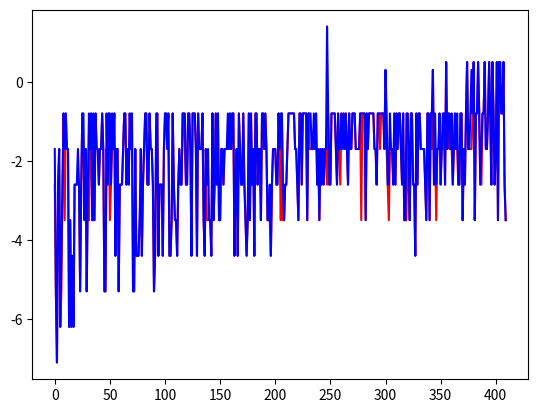

Python code for this plot:
import numpy as np
import matplotlib.pyplot as plt

class Agent():

    def __init__(self, name, pos):
        self.name = name
        self.position = pos

    def set_position(self,pos):
        self.position = pos

    def get_position(self):
        return self.position

class Environment():
    def __init__(self):
            self.nRows = 5
            self.nCols = 5
            self.nS = self.nRows*self.nCols
            self.nA = 4
            self.nO = 4 # number of ostacle on the grid
            self.allowed_actions = np.zeros((self.nS,self.nA))
            self.R = np.zeros((self.nS,self.nA))
            self.actual_states = self.nS - self.nO
            self.grid = np.array([[2,0,0,0,2],
                         [0,1,1,0,0],
                         [0,0,0,0,0],
                         [0,0,3,1,0],
                         [0,1,3,0,0]])

    def transition_model(self,agent,a, a_greedy):
        # action encoding:
        # 0: up
        # 1: down
        # 2: left
        # 3: right
        s = agent.get_position()
        inst_rew = self.R[s,a]
        inst_rew_greedy = self.R[s,a_greedy]
        grid_array = self.grid.flatten()
        if grid_array[s] == 3:
            s_prime = s
            inst_rew = 1
            inst_rew_greedy = inst_rew
            return s_prime,inst_rew, inst_rew_greedy
        else:
            if a == 0:
                s_prime = s - self.nRows
                if s_prime < 0 or inst_rew == -1:
                    s_prime = s
                agent.set_position(s_prime)
            elif a == 1:
                s_prime = s + self.nRows
                if s_prime > 24 or inst_rew == -1:
                    s_prime = s
                agent.set_position(s_prime)
            elif a == 2:
                s_prime = s - 1
                if s_prime < 0 or inst_rew == -1:
                    s_prime = s
                agent.set_position(s_prime)
            elif a == 3:
                s_prime = s + 1
                if s_prime > 24 or inst_rew == -1:
                    s_prime = s
                agent.set_position(s_prime)
            if grid_array[s_prime] == 1:
                s_prime = s
                agent.set_position(s_prime)
            return s_prime,inst_rew, inst_rew_greedy

    def tuple_to_state(self,t):
        s = t[0]*self.nCols + t[1]
        return s

    def comeback(self, agent, pos):
        agent.set_position(pos)

    # checked-working
    def r_generator(self):
        x = -0.1
        y = -1
        z = 1
        for i in range(0,self.nRows):
            for j in range(0,self.nCols):
                for a in range(0,self.nA):
                    if a == 0:
                        if i-1 >= 0:
                            pos = self.grid[i-1,j]
                            if pos == 0 or pos == 2:
                                self.R[i*self.nRows+j,a] = x
                            elif pos == 1:
                                self.R[i*self.nRows+j,a] = y
                            elif pos == 3:
                                self.R[i*self.nRows+j,a] = z
                        else:
                            self.R[i*self.nRows+j,a] = 0
                    elif a == 1:
                        if i+1 <= self.nRows - 1:
                            pos = self.grid[i+1,j]
                            if pos == 0 or pos == 2:
                                self.R[i*self.nRows+j,a] = x
                            elif pos == 1:
                                self.R[i*self.nRows+j,a] = y
                            elif pos == 3:
                                self.R[i*self.nRows+j,a] = z
                        else:
                            self.R[i*self.nRows+j,a] = 0
                    elif a == 2:
                        if j-1 >= 0:
                            pos = self.grid[i,j-1]
                            if pos == 0 or pos == 2:
                                self.R[i*self.nRows+j,a] = x
                            elif pos == 1:
                                self.R[i*self.nRows+j,a] = y
                            elif pos == 3:
                                self.R[i*self.nRows+j,a] = z
                        else:
                            self.R[i*self.nRows+j,a] = 0
                    elif a == 3:
                        if j+1<=self.nCols - 1:
                            pos = self.grid[i,j+1]
                            if pos == 0 or pos == 2:
                                self.R[i*self.nRows+j,a] = x
                            elif pos == 1:
                                self.R[i*self.nRows+j,a] = y
                            elif pos == 3:
                                self.R[i*self.nRows+j,a] = z
                        else:
                            self.R[i*self.nRows+j,a] = 0

     # checked-working
    def all_act_generator(self):
        for i in range(0,self.nRows):
            for j in range(0,self.nCols):
                for a in range(0,self.nA):
                    if a == 0:
                        pos = i - 1
                        if pos < 0:
                            self.allowed_actions[i*self.nRows+j,a] = 0
                        else:
                            self.allowed_actions[i*self.nRows+j,a] = 1
                    elif a == 1:
                        pos = i + 1
                        if pos > self.nRows-1:
                            self.allowed_actions[i*self.nRows+j,a] = 0
                        else:
                            self.allowed_actions[i*self.nRows+j,a] = 1
                    elif a == 2:
                        pos = j - 1
                        if pos < 0:
                            self.allowed_actions[i*self.nRows+j,a] = 0
                        else:
                            self.allowed_actions[i*self.nRows+j,a] = 1
                    elif a == 3:
                        pos = j + 1
                        if pos > self.nCols-1:
                            self.allowed_actions[i*self.nRows+j,a] = 0
                        else:
                            self.allowed_actions[i*self.nRows+j,a] = 1

    def setup(self):
        self.r_generator()
        self.all_act_generator()

    # method to set the environment random seed
    def _seed(self, seed):
        np.random.seed(seed)

# definition of the greedy policy for our model
def eps_greedy(s1, s2, Q, eps, allowed_actions):
    actions1 = np.where(allowed_actions[s1])
    actions2 = np.where(allowed_actions[s2])
    actions1 = actions1[0] # just keep the indices of the allowed actions
    actions2 = actions2[0]
    s = tuple_to_state([s1,s2])
    Q_s = Q[s, :].copy()
    i = 0
    for qs in Q_s:
        s_prime1 = int(i/4)
        s_prime2 = int(i%4)
        if (s_prime1 not in actions1) or (s_prime2 not in actions2):
            Q_s[i] = -np.inf
        i+=1
    a_greedy = np.argmax(Q_s)
    if np.random.rand() <= eps:
        a1 = np.random.choice(actions1, p=(np.ones(len(actions1)) / len(actions1)))
        a2 = np.random.choice(actions2, p=(np.ones(len(actions2)) / len(actions2)))
        a = tuple_to_action([a1,a2])
    else:
        a = a_greedy
    return a, a_greedy

def tuple_to_state(tuple):
        s = tuple[0]*25 + tuple[1]
        return s

def coupled_action(a):
    action_pair = [int(a/4),int(a%4)]
    return action_pair

def tuple_to_action(tuple):
    action = tuple[0]*4 + tuple[1]
    return action

def update_function(Q, alpha, gamma, s, s_prime, a, r, allowed_actions):
    Q_s = Q[s,:].copy()
    Q_sp = Q[s_prime,:].copy()
    Q_sa = Q[s,a].copy()
    s1_p = int(s_prime/25)
    s2_p = int(s_prime%25)
    actions1 = np.where(allowed_actions[s1_p])
    actions2 = np.where(allowed_actions[s2_p])
    actions1 = actions1[0] # just keep the indices of the allowed actions
    actions2 = actions2[0]
    i = 0
    for qs in Q_sp:
        a1 = int(i/4)
        a2 = int(i%4)
        if (a1 not in actions1) or (a2 not in actions2):
            Q_sp[i] = -np.inf
        i+=1
    Q_max = np.max(Q_sp)
    Q_sa1= Q_sa + alpha * (r + (gamma * Q_max) - Q_sa)
    Q[s,a] = Q_sa1
    return Q


def centralized_qlearning(epochs, ep_length, gamma, seed, eps_mode):
    agent1 = Agent('Spiky',0)
    agent2 = Agent('Roby',4)
    collisions = []

    env = Environment()

    env._seed(seed)
    env.setup()

    # learning parameters
    M = epochs
    m = 0
    k = ep_length # length of the episode
    # initial Q function
    Q = np.zeros((env.nS**2,env.nA**2))

    # Keeps track of useful statistics
    episodes_reward = np.zeros((epochs))
    episodes_reward_greedy = np.zeros((epochs))
    episodes_reward_agents = np.zeros((2,epochs))
    episodes_reward_agents_greedy = np.zeros((2,epochs))

    while m<M:
        alpha = (1 - (m+1)/M)
        #alpha = (1/(m+1))
        #alpha = 1/(m+1)
        if eps_mode == 'epochs':
            eps = (1 - m/M) ** 2
        elif eps_mode == 'quadratic':
            eps = (1/(m+1))**2
        elif eps_mode == 'cubic':
            eps = (1/(m+1))**3
        elif eps_mode == 'exponential':
            a = 0.01
            eps = np.exp(-a*m)
        elif eps_mode == 'trial':
            eps = (1/(m+1))**0.5
        # initial state and action
        action_reward1 = []
        action_reward2 = []
        s1 = agent1.get_position()
        s2 = agent2.get_position()
        s = tuple_to_state([s1,s2])
        a, a_greedy = eps_greedy(s1,s2, Q, eps, env.allowed_actions)
        # execute an entire episode of two actions
        for i in range(0,k):
            actions = coupled_action(a)
            actions_greedy = coupled_action(a_greedy)
            s1 = agent1.get_position()
            s2 = agent2.get_position()
            #environment exploration
            s1_prime, r1, r1_greedy = env.transition_model(agent1,actions[0], actions_greedy[0])
            s2_prime, r2, r2_greedy = env.transition_model(agent2,actions[1], actions_greedy[1])
            # collision control
            if s1_prime == s2_prime or (s1 == s2_prime and s2 == s1_prime):
                r = -1
                # agent 1 is the master, so agent2 gets the bad reward
                grid_flatten = env.grid.flatten()
                if grid_flatten[s2] != 3:
                    if s2 != s2_prime:
                        s2_prime = s2
                        agent2.set_position(s2_prime)
                        r2 = r
                    else:
                        s1_prime = s1
                        agent1.set_position(s1_prime)
                        r1 = r
                else:
                    s1_prime = s1
                    agent1.set_position(s1_prime)
                    r1 = r
                collisions.append(m)
            # state generation
            s_prime = tuple_to_state([s1_prime,s2_prime])
            # compute the cumulated reward
            #reward = r1 + r2
            #reward_greedy = r1_greedy + r2_greedy
            reward = np.min([r1,r2])
            reward_greedy = np.min([r1_greedy,r2_greedy])
            # policy improvement step
            a_prime, a_greedy = eps_greedy(s1_prime,s2_prime,Q,eps, env.allowed_actions)
            # Update stats
            action_reward1.append([s1,actions[0],r1])
            action_reward2.append([s2,actions[1],r2])
            episodes_reward[m] += reward
            episodes_reward_greedy[m] += reward_greedy
            episodes_reward_agents[0,m] += r1
            episodes_reward_agents[1,m] += r2
            episodes_reward_agents_greedy[0,m] += r1_greedy
            episodes_reward_agents_greedy[1,m] += r2_greedy
            # Q-learning update
            Q = update_function(Q,alpha,gamma,s,s_prime,a,reward, env.allowed_actions)
            #Q[s, a] = Q[s, a] + alpha * (reward + gamma * np.max(Q[s_prime, :]) - Q[s, a])
            s = s_prime
            a = a_prime
            if (agent1.get_position() == 17 or agent1.get_position() == 22) and (agent2.get_position() == 17 or agent2.get_position() == 22):
                break
        # next iteration
        m = m + 1
        env.comeback(agent1,0)
        env.comeback(agent2,4)
        print('epochs ', m-1)
        print('Actions/Reward Agent 1: ', action_reward1)
        print('Actions/Reward Agent 2: ', action_reward2)
        #print(collisions)
    #print('Q matrix:')
    #print(Q)
    #print('----------------------------------------------')
    #print(collisions)
    return Q,episodes_reward, episodes_reward_greedy, episodes_reward_agents, episodes_reward_agents_greedy

def confidency_gaps(n,epochs,k,greedy):
    rews = np.zeros((n,epochs))
    g_rews = np.zeros((n,epochs))
    fig, ax = plt.subplots(nrows=1,ncols=1, figsize=(10, 5))
    for i in range(0,n):
        # ogni esperimento è eseguito con seed diversi
        Q, ep_reward, ep_rew_g, ep_rew_a, ep_rew_ag = centralized_qlearning(epochs, ep_length=k, gamma=0.9, seed=i, eps_mode='quadratic')
        # ep_reward matrice 2xM dove M sono le epoche, contiene il reward totale per ogni episodio
        rews[i] = ep_reward
        g_rews[i] = ep_rew_g
    if greedy:
        mean = np.mean(g_rews, axis=0)
        std = np.std(g_rews, axis=0)/np.sqrt(n)
        ax.set_title('Centralized Q-Learning Greedy')
    else:
        mean = np.mean(rews, axis=0)
        std = np.std(rews, axis=0)/np.sqrt(n)
        ax.set_title('Centralized Q-Learning')

    ax.plot(mean, color='green')
    ax.fill_between(range(0,len(mean)), (mean - std), (mean + std), alpha = .4)
    ax.set_xlabel('Epochs')
    ax.set_ylabel('Rewards')
    plt.show()

def sensitivity_analysis(n, epochs, ep_range, eps_range, greedy):
    fig = plt.figure(figsize=(15,20))
    ax_array = fig.subplots(len(ep_range),len(eps_range), squeeze=False)
    j = 0
    for k in ep_range:
        w = 0
        for eps in eps_range:
            print(k,'/',eps)
            rews = np.zeros((n,epochs))
            g_rews = np.zeros((n,epochs))
            for i in range(0,n):
                Q, ep_rew, ep_g_rew, ep_rew_a, ep_rew_ag = centralized_qlearning(epochs, k,  gamma=0.9, seed= i, eps_mode= eps)
                # ep_reward matrice 2xM dove M sono le epoche, contiene il reward totale per ogni episodio
                rews[i] = ep_rew
                g_rews[i] = ep_g_rew
            if greedy == True:
                mean = np.mean(g_rews, axis = 0)
                std = np.std(g_rews, axis=0)/np.sqrt(n)
                title = str(k)+'/'+eps
                ax_array[j,w].set_title(title)
                ax_array[j,w].set_xlabel('Epochs')
                ax_array[j,w].set_ylabel('Reward')
                ax_array[j,w].plot(mean,color='blue')
                ax_array[j,w].fill_between(range(0,len(mean)), (mean - std), (mean + std), alpha = .3)
                w += 1
                print('----------------------------------------------')
            else:
                mean = np.mean(rews, axis = 0)
                std = np.std(rews, axis=0)/np.sqrt(n)
                title = str(k)+'/'+eps
                ax_array[j,w].set_title(title)
                ax_array[j,w].set_xlabel('Epochs')
                ax_array[j,w].set_ylabel('Reward')
                ax_array[j,w].plot(mean,color='blue')
                ax_array[j,w].fill_between(range(0,len(mean)), (mean - std), (mean + std), alpha = .3)
                w += 1
                print('----------------------------------------------')
        j += 1
    plt.show()

#confidency_gaps(50,450,8, True)

ep_range = [7,8,9]
#eps_range = ['epochs','quadratic','cubic','exponential']
eps_range = ['epochs','trial','quadratic']
#sensitivity_analysis(30,500, ep_range, eps_range, True)
Q, ep_rew, ep_rew_g, ep_rew_a, ep_rew_ag = centralized_qlearning(410, 8,0.9, 10, 'quadratic')
fig = plt.figure()
ax = fig.subplots(1,1)
ax.plot(range(0, len(ep_rew)),ep_rew, color = 'red')
ax.plot(range(0, len(ep_rew_g)),ep_rew_g, color = 'blue')
plt.show